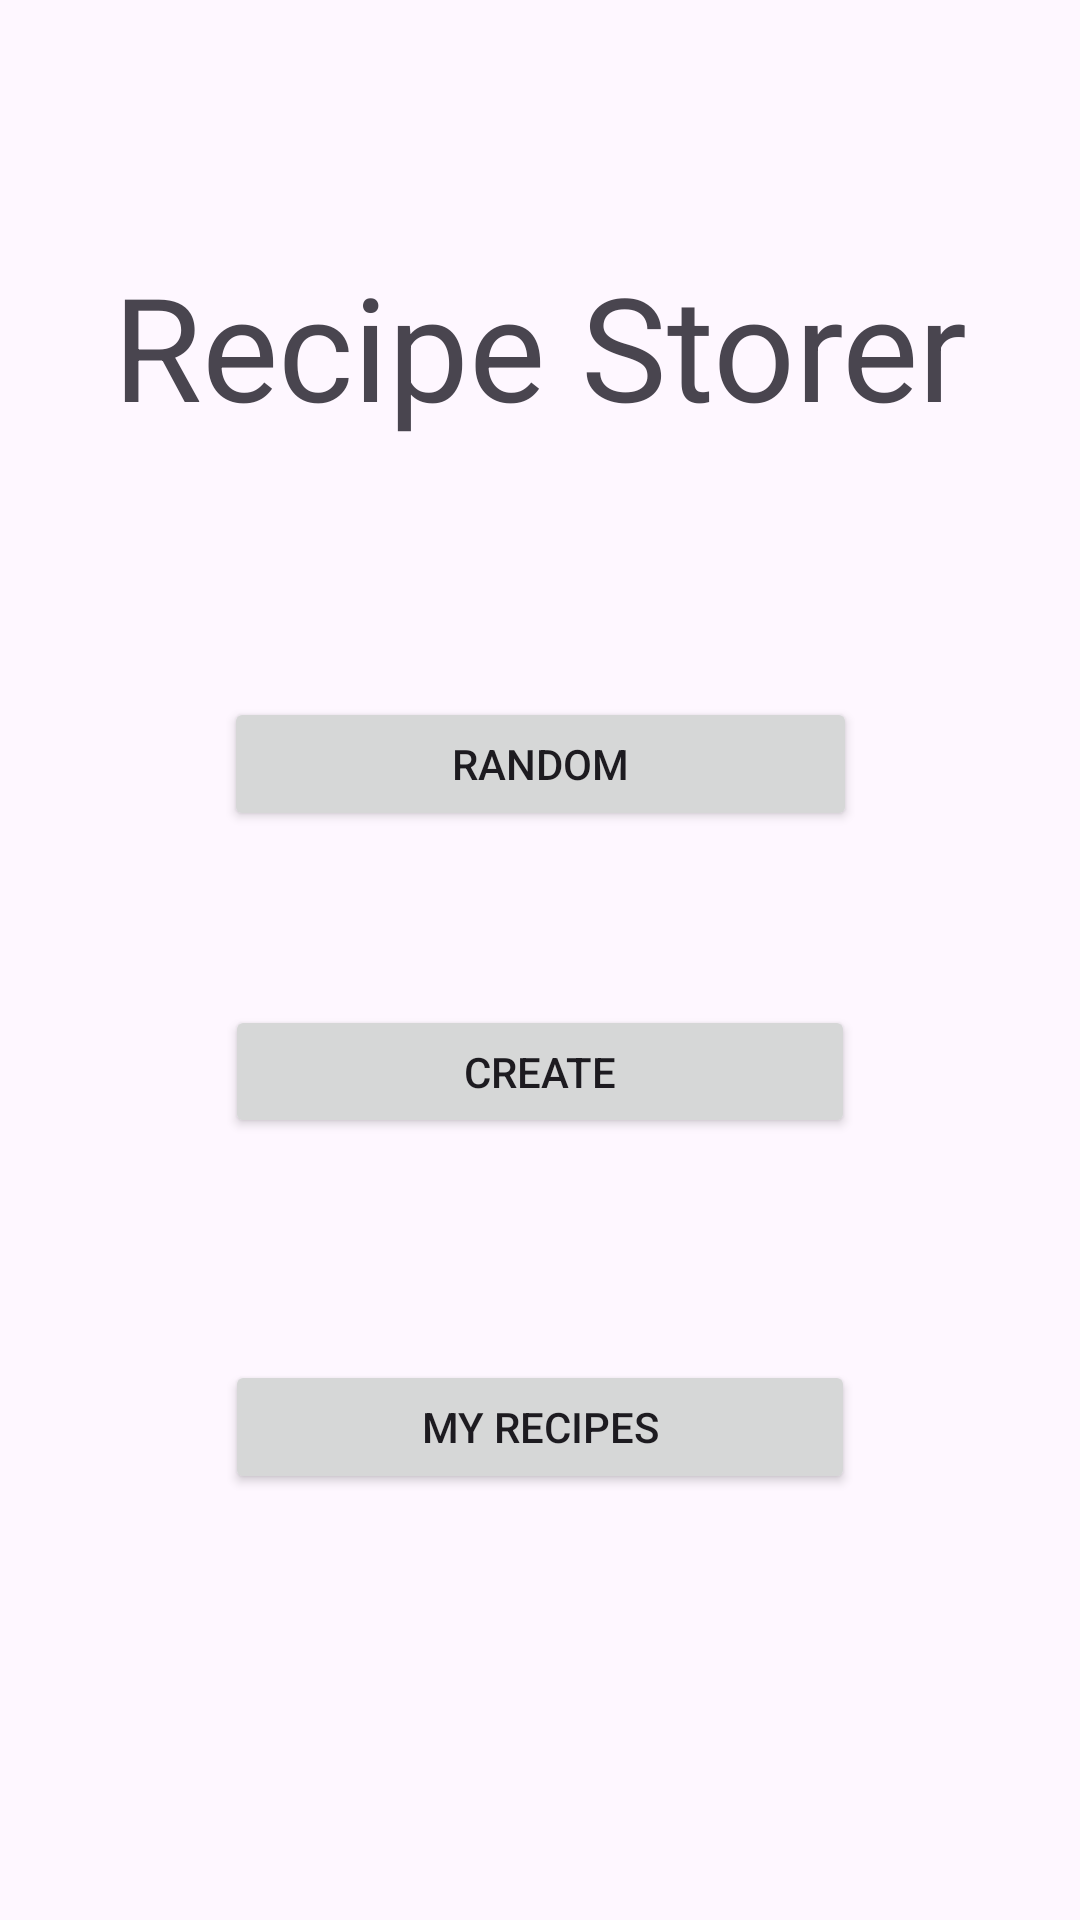

Here is an Android app screen rendered from its layout file. Give the layout XML and the strings, colors and styles it references.
<!-- AndroidManifest.xml: application theme Theme.RecipeStorer -->
<!-- res/layout/activity_main.xml -->
<?xml version="1.0" encoding="utf-8"?>
<androidx.constraintlayout.widget.ConstraintLayout xmlns:android="http://schemas.android.com/apk/res/android"
    xmlns:app="http://schemas.android.com/apk/res-auto"
    xmlns:tools="http://schemas.android.com/tools"
    android:id="@+id/main"
    android:layout_width="match_parent"
    android:layout_height="match_parent"
    tools:context=".MainActivity">

    <TextView
        android:id="@+id/textView"
        android:layout_width="wrap_content"
        android:layout_height="wrap_content"
        android:layout_marginTop="83dp"
        android:layout_marginBottom="85dp"
        android:text="Recipe Storer"
        android:textSize="48sp"
        app:layout_constraintBottom_toTopOf="@+id/btnRandomRecipe"
        app:layout_constraintEnd_toEndOf="parent"
        app:layout_constraintStart_toStartOf="parent"
        app:layout_constraintTop_toTopOf="parent" />

    <Button
        android:id="@+id/btnRandomRecipe"
        android:layout_width="211dp"
        android:layout_height="0dp"
        android:layout_marginBottom="58dp"
        android:text="Random"
        android:visibility="visible"
        app:layout_constraintBottom_toTopOf="@+id/btnCreateRecipe"
        app:layout_constraintEnd_toEndOf="parent"
        app:layout_constraintStart_toStartOf="parent"
        app:layout_constraintTop_toBottomOf="@+id/textView"
        tools:visibility="visible" />

    <Button
        android:id="@+id/btnCreateRecipe"
        android:layout_width="210dp"
        android:layout_height="0dp"
        android:layout_marginBottom="74dp"
        android:text="Create"
        app:layout_constraintBottom_toTopOf="@+id/btnViewRecepies"
        app:layout_constraintEnd_toEndOf="parent"
        app:layout_constraintStart_toStartOf="parent"
        app:layout_constraintTop_toBottomOf="@+id/btnRandomRecipe" />

    <Button
        android:id="@+id/btnViewRecepies"
        android:layout_width="210dp"
        android:layout_height="0dp"
        android:layout_marginBottom="142dp"
        android:text="My Recipes"
        app:layout_constraintBottom_toBottomOf="parent"
        app:layout_constraintEnd_toEndOf="parent"
        app:layout_constraintStart_toStartOf="parent"
        app:layout_constraintTop_toBottomOf="@+id/btnCreateRecipe" />

</androidx.constraintlayout.widget.ConstraintLayout>
<!-- resources referenced by this layout -->
<resources>
  <style name="Theme.RecipeStorer" parent="Base.Theme.RecipeStorer" />
  <style name="Base.Theme.RecipeStorer" parent="Theme.Material3.DayNight.NoActionBar">
          
          
      </style>
</resources>
